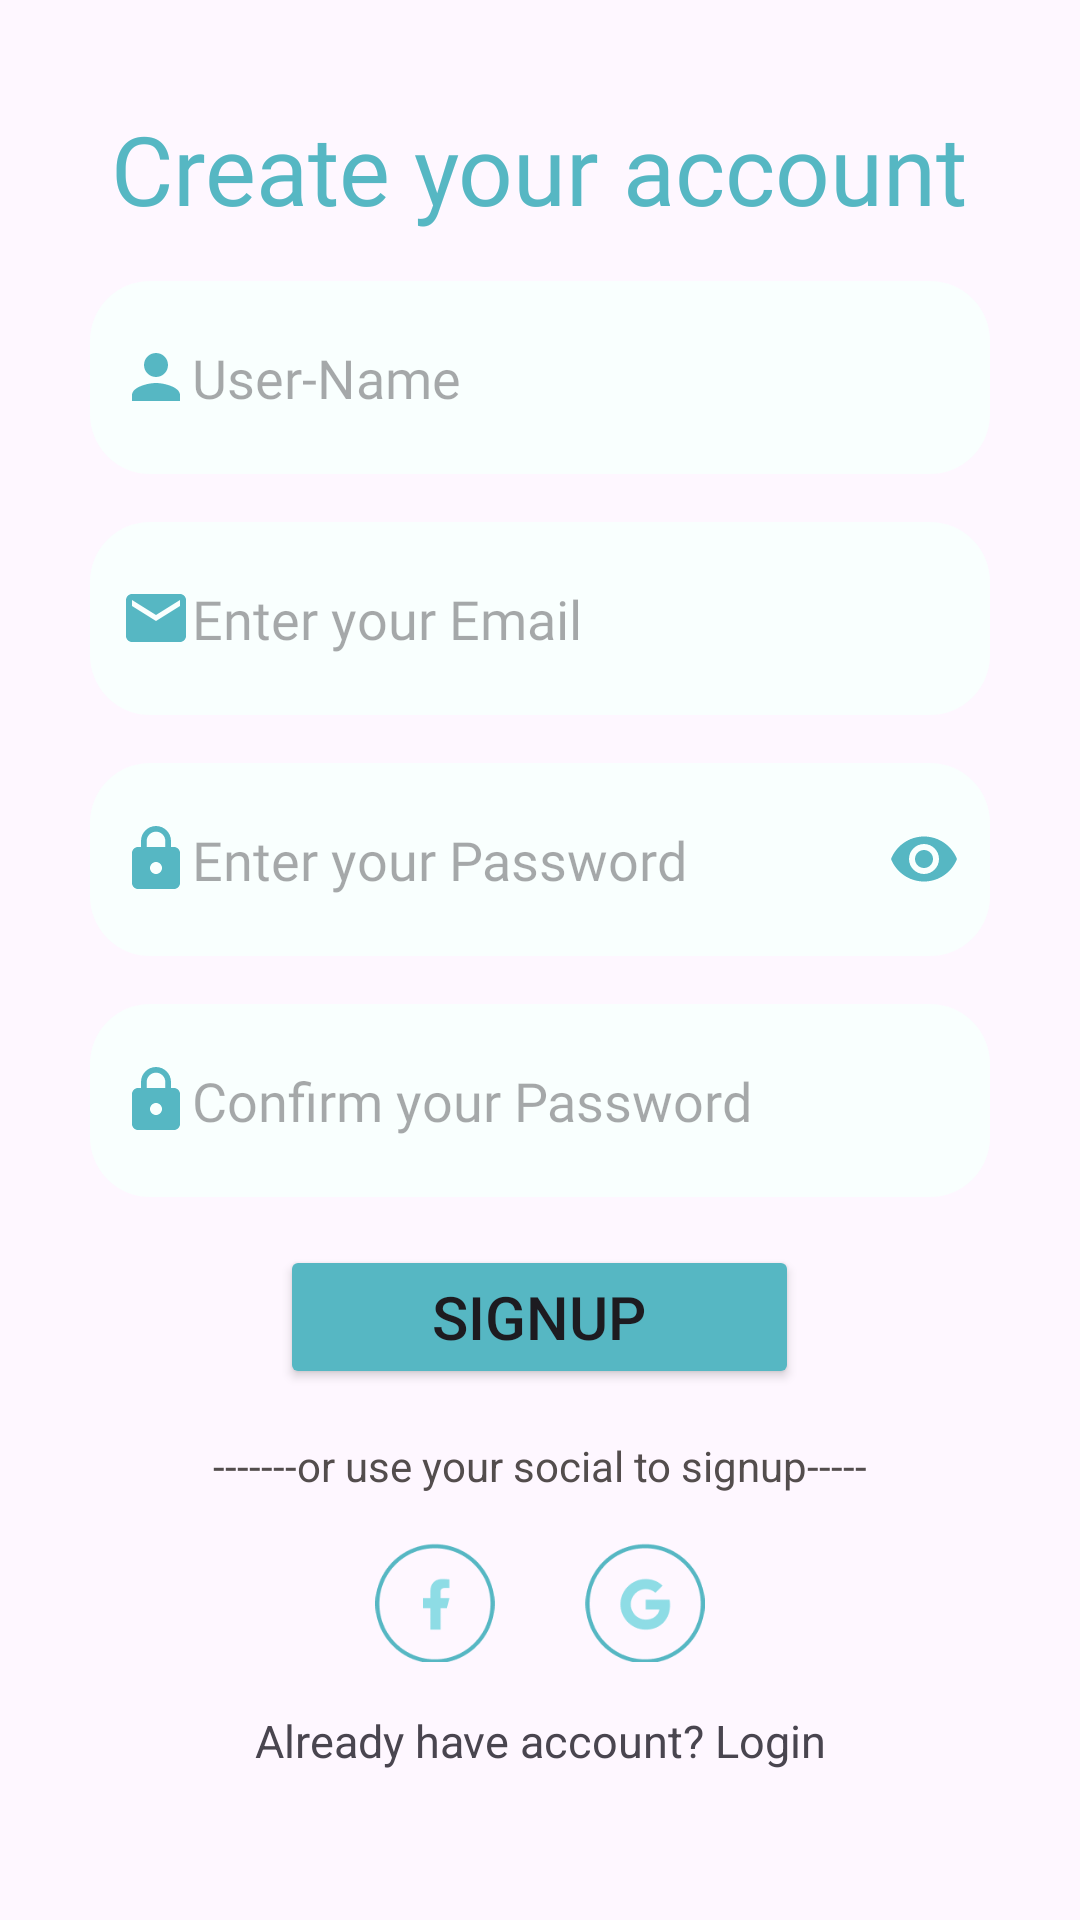

Here is an Android app screen rendered from its layout file. Give the layout XML and the strings, colors and styles it references.
<!-- AndroidManifest.xml: application theme Theme.ZenTalk -->
<!-- res/layout/activity_signup.xml -->
<?xml version="1.0" encoding="utf-8"?>
<LinearLayout xmlns:android="http://schemas.android.com/apk/res/android"
    xmlns:app="http://schemas.android.com/apk/res-auto"
    xmlns:tools="http://schemas.android.com/tools"
    android:layout_width="match_parent"
    android:layout_height="match_parent"
    android:orientation="vertical"
    android:gravity="center"
    tools:context=".activities.signup"
    android:backgroundTint="#F9FFFE">

    <LinearLayout
        android:layout_width="300dp"
        android:layout_height="wrap_content"
        android:layout_marginBottom="15sp"
        android:gravity="center"

        android:orientation="vertical">


        <TextView
            android:id="@+id/textView"
            android:layout_width="wrap_content"
            android:layout_height="wrap_content"
            android:layout_marginBottom="16sp"
            android:fontFamily="@font/lato_bold"
            android:text="Create your account"
            android:textColor="#56B7C3"
            android:textSize="32sp"
            tools:layout_editor_absoluteX="138dp"
            tools:layout_editor_absoluteY="49dp" />




        <EditText
            android:id="@+id/e1"
            android:layout_width="match_parent"
            android:layout_height="wrap_content"
            android:layout_marginBottom="16sp"
            android:background="@drawable/edit_textfiled"
            android:drawableStart="@drawable/baseline_person_24"
            android:fontFamily="@font/lato_bold"
            android:hint="User-Name" />
        <EditText
            android:id="@+id/e2"
            android:layout_width="match_parent"
            android:layout_height="wrap_content"
            android:layout_marginBottom="16sp"
            android:background="@drawable/edit_textfiled"
            android:drawableStart="@drawable/baseline_email_24"
            android:fontFamily="@font/lato_bold"
            android:hint="Enter your Email" />

        <EditText
            android:id="@+id/e3"
            android:layout_width="match_parent"
            android:layout_height="wrap_content"
            android:layout_marginBottom="16sp"
            android:background="@drawable/edit_textfiled"
            android:drawableStart="@drawable/baseline_lock_24"
            android:drawableEnd="@drawable/baseline_remove_red_eye_24"
            android:fontFamily="@font/lato_bold"
            android:hint="Enter your Password"
            android:inputType="textPassword" />

        <EditText
            android:id="@+id/e4"
            android:layout_width="match_parent"
            android:layout_height="wrap_content"
            android:layout_marginBottom="16sp"
            android:background="@drawable/edit_textfiled"
            android:drawableStart="@drawable/baseline_lock_24"
            android:fontFamily="@font/lato_bold"
            android:hint="Confirm your Password"
            android:inputType="textVisiblePassword" />

        <Button
            android:id="@+id/button"

            android:layout_width="173dp"
            android:layout_height="wrap_content"
            android:layout_marginBottom="16sp"
            android:backgroundTint="#56B7C3"
            android:text="Signup"
            android:textSize="20sp" />
        <TextView
            android:id="@+id/textView3"
            android:layout_width="match_parent"
            android:layout_height="wrap_content"
            android:layout_marginBottom="16sp"
            android:gravity="center"
            android:text="-------or use your social to signup-----"
            android:textColor="#534D4D" />


        <LinearLayout
            android:layout_width="wrap_content"
            android:layout_height="match_parent"
            android:layout_marginBottom="16sp">

            <ImageView
                android:id="@+id/imageButton"
                android:layout_width="40dp"
                android:layout_height="40dp"
                app:srcCompat="@drawable/facebook"
                android:layout_marginRight="30dp"
                />

            <ImageView
                android:id="@+id/imageButton2"
                android:layout_width="40dp"
                android:layout_height="40dp"
                app:srcCompat="@drawable/google" />
        </LinearLayout>



        <TextView
            android:id="@+id/toLoign"
            android:layout_width="match_parent"
            android:layout_height="wrap_content"
            android:gravity="center_horizontal"
            android:textSize="15dp"
            android:text="Already have account? Login" />


    </LinearLayout>
</LinearLayout>
<!-- resources referenced by this layout -->
<resources>
  <!-- drawable baseline_email_24 (drawable) -->
  <vector android:height="24dp" android:tint="#56B7C3"
      android:viewportHeight="24" android:viewportWidth="24"
      android:width="24dp" xmlns:android="http://schemas.android.com/apk/res/android">
  
      <path android:fillColor="@android:color/white" android:pathData="M20,4L4,4c-1.1,0 -1.99,0.9 -1.99,2L2,18c0,1.1 0.9,2 2,2h16c1.1,0 2,-0.9 2,-2L22,6c0,-1.1 -0.9,-2 -2,-2zM20,8l-8,5 -8,-5L4,6l8,5 8,-5v2z"/>
  </vector>
  <!-- drawable baseline_lock_24 (drawable) -->
  <vector android:height="24dp" android:tint="#56B7C3"
      android:viewportHeight="24" android:viewportWidth="24"
      android:width="24dp" xmlns:android="http://schemas.android.com/apk/res/android">
      <path android:fillColor="@android:color/white" android:pathData="M18,8h-1L17,6c0,-2.76 -2.24,-5 -5,-5S7,3.24 7,6v2L6,8c-1.1,0 -2,0.9 -2,2v10c0,1.1 0.9,2 2,2h12c1.1,0 2,-0.9 2,-2L20,10c0,-1.1 -0.9,-2 -2,-2zM12,17c-1.1,0 -2,-0.9 -2,-2s0.9,-2 2,-2 2,0.9 2,2 -0.9,2 -2,2zM15.1,8L8.9,8L8.9,6c0,-1.71 1.39,-3.1 3.1,-3.1 1.71,0 3.1,1.39 3.1,3.1v2z"/>
  </vector>
  <!-- drawable baseline_person_24 (drawable) -->
  <vector android:height="24dp" android:tint="#56B7C3"
      android:viewportHeight="24" android:viewportWidth="24"
      android:width="24dp" xmlns:android="http://schemas.android.com/apk/res/android">
      <path android:fillColor="@android:color/white" android:pathData="M12,12c2.21,0 4,-1.79 4,-4s-1.79,-4 -4,-4 -4,1.79 -4,4 1.79,4 4,4zM12,14c-2.67,0 -8,1.34 -8,4v2h16v-2c0,-2.66 -5.33,-4 -8,-4z"/>
  </vector>
  <!-- drawable baseline_remove_red_eye_24 (drawable) -->
  <vector android:height="24dp" android:tint="#56B7C3"
      android:viewportHeight="24" android:viewportWidth="24"
      android:width="24dp" xmlns:android="http://schemas.android.com/apk/res/android">
      <path android:fillColor="@android:color/white" android:pathData="M12,4.5C7,4.5 2.73,7.61 1,12c1.73,4.39 6,7.5 11,7.5s9.27,-3.11 11,-7.5c-1.73,-4.39 -6,-7.5 -11,-7.5zM12,17c-2.76,0 -5,-2.24 -5,-5s2.24,-5 5,-5 5,2.24 5,5 -2.24,5 -5,5zM12,9c-1.66,0 -3,1.34 -3,3s1.34,3 3,3 3,-1.34 3,-3 -1.34,-3 -3,-3z"/>
  </vector>
  <!-- drawable edit_textfiled (drawable) -->
  <?xml version="1.0" encoding="utf-8"?>
  <shape xmlns:android="http://schemas.android.com/apk/res/android"
      android:shape="rectangle">
  
      <corners android:radius="20dp"/>
      <solid android:color="#F9FFFE"/>
      <padding android:bottom="20dp" android:left="10dp" android:right="10dp" android:top="20dp"/>
  
  
  
  </shape>
  <!-- drawable facebook: png bitmap (drawable, 4200 bytes) -->
  <!-- drawable google: png bitmap (drawable, 5223 bytes) -->
  <style name="Theme.ZenTalk" parent="Base.Theme.ZenTalk" />
  <style name="Base.Theme.ZenTalk" parent="Theme.Material3.DayNight.NoActionBar">
          
          
      </style>
</resources>
